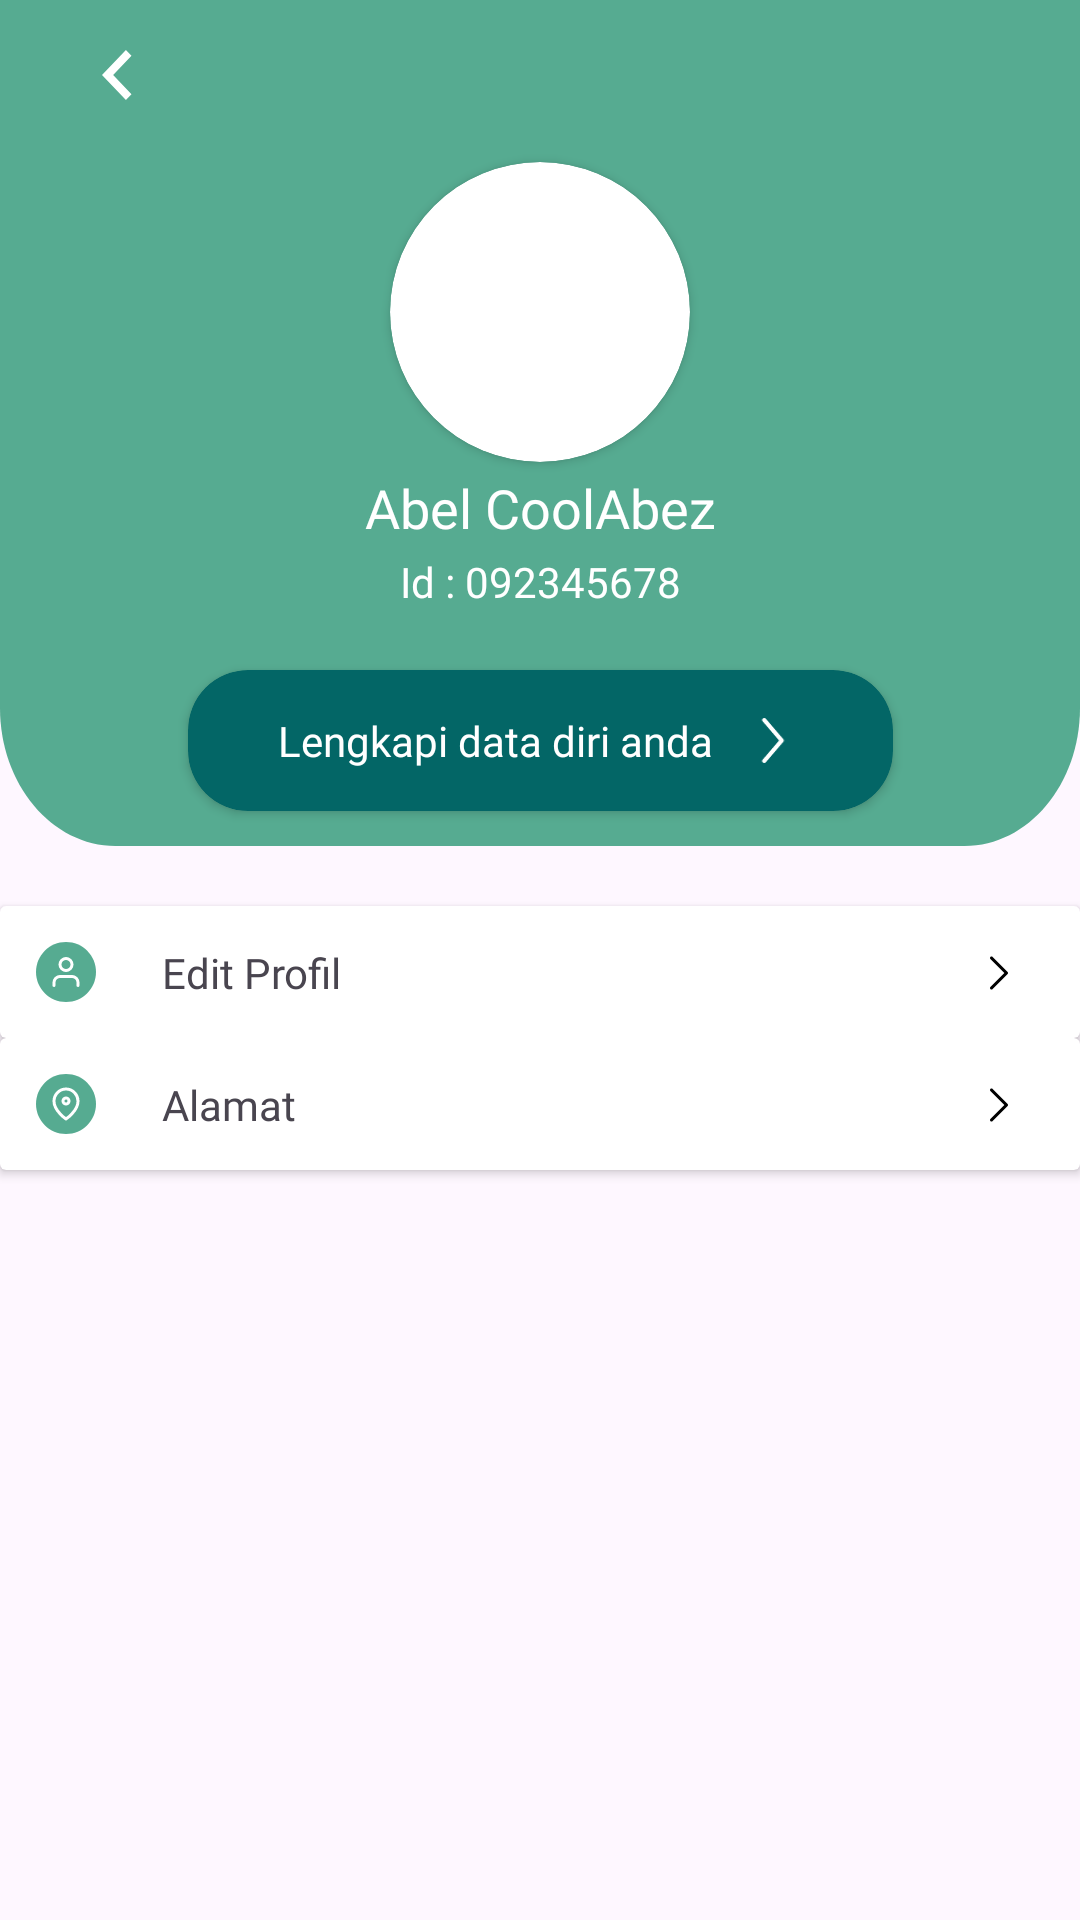

Android layout source for this screen:
<!-- AndroidManifest.xml: application theme Theme.PijetIn -->
<!-- res/layout/activity_profil.xml -->
<?xml version="1.0" encoding="utf-8"?>
<androidx.constraintlayout.widget.ConstraintLayout xmlns:android="http://schemas.android.com/apk/res/android"
    xmlns:app="http://schemas.android.com/apk/res-auto"
    xmlns:tools="http://schemas.android.com/tools"
    android:layout_width="match_parent"
    android:layout_height="match_parent"
    tools:context=".feature.Profil.Profil">

    <FrameLayout
        android:id="@+id/frameLayout9"
        android:layout_width="wrap_content"
        android:layout_height="wrap_content"
        android:background="@drawable/bg_profil"
        app:layout_constraintEnd_toEndOf="parent"
        app:layout_constraintStart_toStartOf="parent"
        app:layout_constraintTop_toTopOf="parent">

        <androidx.constraintlayout.widget.ConstraintLayout
            android:layout_width="match_parent"
            android:layout_height="match_parent">

            <TextView
                android:id="@+id/tvIdProfil"
                android:layout_width="wrap_content"
                android:layout_height="wrap_content"
                android:layout_marginTop="3dp"
                android:fontFamily="@font/poppins_regular"
                android:text="Id : 092345678"
                android:textColor="#FFFFFF"
                android:textSize="14dp"
                app:layout_constraintEnd_toEndOf="@+id/tvNamaProfil"
                app:layout_constraintStart_toStartOf="@+id/tvNamaProfil"
                app:layout_constraintTop_toBottomOf="@+id/tvNamaProfil" />

            <androidx.cardview.widget.CardView
                android:id="@+id/cvLengkapi"
                android:layout_width="wrap_content"
                android:layout_height="wrap_content"
                android:layout_marginTop="20dp"
                android:layout_marginBottom="11dp"
                app:cardBackgroundColor="#036666"
                app:cardCornerRadius="20dp"
                app:layout_constraintBottom_toBottomOf="parent"
                app:layout_constraintEnd_toEndOf="@+id/tvIdProfil"
                app:layout_constraintStart_toStartOf="@+id/tvIdProfil"
                app:layout_constraintTop_toBottomOf="@+id/tvIdProfil">

                <androidx.constraintlayout.widget.ConstraintLayout
                    android:layout_width="match_parent"
                    android:layout_height="match_parent">

                    <TextView
                        android:id="@+id/tvLengkapi"
                        android:layout_width="wrap_content"
                        android:layout_height="wrap_content"
                        android:layout_marginStart="30dp"
                        android:layout_marginTop="11dp"
                        android:layout_marginBottom="11dp"
                        android:fontFamily="@font/poppins_regular"
                        android:text="Lengkapi data diri anda"
                        android:textColor="#FFFFFF"
                        android:textSize="14dp"
                        app:layout_constraintBottom_toBottomOf="parent"
                        app:layout_constraintStart_toStartOf="parent"
                        app:layout_constraintTop_toTopOf="parent" />

                    <ImageView
                        android:id="@+id/ivNextLengkapi"
                        android:layout_width="20dp"
                        android:layout_height="15dp"
                        android:layout_marginStart="10dp"
                        android:layout_marginTop="16dp"
                        android:layout_marginEnd="30dp"
                        android:layout_marginBottom="16dp"
                        app:layout_constraintBottom_toBottomOf="parent"
                        app:layout_constraintEnd_toEndOf="parent"
                        app:layout_constraintStart_toEndOf="@+id/tvLengkapi"
                        app:layout_constraintTop_toTopOf="parent"
                        android:src="@drawable/ic_next_putih" />
                </androidx.constraintlayout.widget.ConstraintLayout>
            </androidx.cardview.widget.CardView>

            <TextView
                android:id="@+id/tvNamaProfil"
                android:layout_width="wrap_content"
                android:layout_height="wrap_content"
                android:layout_marginTop="3dp"
                android:fontFamily="@font/poppins_semibold"
                android:text="Abel CoolAbez"
                android:textColor="#FFFFFF"
                android:textSize="18dp"
                app:layout_constraintEnd_toEndOf="@+id/cvFotoProfil"
                app:layout_constraintStart_toStartOf="@+id/cvFotoProfil"
                app:layout_constraintTop_toBottomOf="@+id/cvFotoProfil" />

            <ImageView
                android:id="@+id/ivBackProfil"
                android:layout_width="wrap_content"
                android:layout_height="wrap_content"
                android:layout_marginStart="34dp"
                android:layout_marginTop="16dp"
                app:layout_constraintStart_toStartOf="parent"
                app:layout_constraintTop_toTopOf="parent"
                android:src="@drawable/ic_back" />

            <androidx.cardview.widget.CardView
                android:id="@+id/cvFotoProfil"
                android:layout_width="100dp"
                android:layout_height="100dp"
                android:layout_marginStart="165dp"
                android:layout_marginTop="54dp"
                android:layout_marginEnd="165dp"
                app:cardCornerRadius="50dp"
                app:layout_constraintEnd_toEndOf="parent"
                app:layout_constraintStart_toStartOf="parent"
                app:layout_constraintTop_toTopOf="parent">

                <ImageView
                    android:id="@+id/ivFotoProfil"
                    android:layout_width="wrap_content"
                    android:layout_height="wrap_content"
                    tools:srcCompat="@tools:sample/avatars" />
            </androidx.cardview.widget.CardView>
        </androidx.constraintlayout.widget.ConstraintLayout>
    </FrameLayout>

    <androidx.cardview.widget.CardView
        android:id="@+id/cvAlamatProfil"
        android:layout_width="match_parent"
        android:layout_height="44dp"
        app:layout_constraintStart_toStartOf="parent"
        app:layout_constraintTop_toBottomOf="@+id/cvEditProfil">

        <androidx.constraintlayout.widget.ConstraintLayout
            android:layout_width="match_parent"
            android:layout_height="match_parent">

            <ImageView
                android:id="@+id/imageView13"
                android:layout_width="wrap_content"
                android:layout_height="wrap_content"
                android:layout_marginStart="10dp"
                android:layout_marginTop="10dp"
                android:layout_marginBottom="10dp"
                app:layout_constraintBottom_toBottomOf="parent"
                app:layout_constraintStart_toStartOf="parent"
                app:layout_constraintTop_toTopOf="parent"
                android:src="@drawable/ic_alamat" />

            <TextView
                android:id="@+id/tvAlamatProfil"
                android:layout_width="wrap_content"
                android:layout_height="wrap_content"
                android:layout_marginStart="20dp"
                android:fontFamily="@font/poppins_regular"
                android:text="Alamat"
                android:textSize="14dp"
                app:layout_constraintBottom_toBottomOf="@+id/imageView13"
                app:layout_constraintStart_toEndOf="@+id/imageView13"
                app:layout_constraintTop_toTopOf="@+id/imageView13" />

            <ImageView
                android:id="@+id/imageView20"
                android:layout_width="wrap_content"
                android:layout_height="wrap_content"
                android:layout_marginEnd="17dp"
                app:layout_constraintBottom_toBottomOf="@+id/tvAlamatProfil"
                app:layout_constraintEnd_toEndOf="parent"
                app:layout_constraintTop_toTopOf="@+id/tvAlamatProfil"
                android:src="@drawable/ic_arrow_next" />
        </androidx.constraintlayout.widget.ConstraintLayout>
    </androidx.cardview.widget.CardView>

    <androidx.cardview.widget.CardView
        android:id="@+id/cvEditProfil"
        android:layout_width="match_parent"
        android:layout_height="44dp"
        android:layout_marginTop="20dp"
        app:layout_constraintEnd_toEndOf="parent"
        app:layout_constraintStart_toStartOf="parent"
        app:layout_constraintTop_toBottomOf="@+id/frameLayout9">

        <androidx.constraintlayout.widget.ConstraintLayout
            android:layout_width="match_parent"
            android:layout_height="match_parent">

            <ImageView
                android:id="@+id/ivEditProfil"
                android:layout_width="24dp"
                android:layout_height="24dp"
                android:layout_marginStart="10dp"
                android:layout_marginTop="10dp"
                android:layout_marginBottom="10dp"
                app:layout_constraintBottom_toBottomOf="parent"
                app:layout_constraintStart_toStartOf="parent"
                app:layout_constraintTop_toTopOf="parent"
                android:src="@drawable/ic_edit_profil" />

            <TextView
                android:id="@+id/tvEditProfil"
                android:layout_width="wrap_content"
                android:layout_height="wrap_content"
                android:layout_marginStart="20dp"
                android:fontFamily="@font/poppins_regular"
                android:text="Edit Profil"
                android:textSize="14dp"
                app:layout_constraintBottom_toBottomOf="@+id/ivEditProfil"
                app:layout_constraintStart_toEndOf="@+id/ivEditProfil"
                app:layout_constraintTop_toTopOf="@+id/ivEditProfil" />

            <ImageView
                android:id="@+id/imageView11"
                android:layout_width="wrap_content"
                android:layout_height="wrap_content"
                android:layout_marginEnd="17dp"
                app:layout_constraintBottom_toBottomOf="@+id/tvEditProfil"
                app:layout_constraintEnd_toEndOf="parent"
                app:layout_constraintTop_toTopOf="@+id/tvEditProfil"
                android:src="@drawable/ic_arrow_next" />
        </androidx.constraintlayout.widget.ConstraintLayout>
    </androidx.cardview.widget.CardView>

</androidx.constraintlayout.widget.ConstraintLayout>
<!-- resources referenced by this layout -->
<resources>
  <!-- drawable bg_profil (drawable) -->
  <vector xmlns:android="http://schemas.android.com/apk/res/android"
      android:width="430dp"
      android:height="282dp"
      android:viewportWidth="430"
      android:viewportHeight="282">
    <path
        android:pathData="M0,0H430V236C430,261.4 409.4,282 384,282H46C20.59,282 0,261.4 0,236V0Z"
        android:fillColor="#56AB91"/>
  </vector>
  <!-- drawable ic_arrow_next (drawable) -->
  <vector xmlns:android="http://schemas.android.com/apk/res/android"
      android:width="20dp"
      android:height="20dp"
      android:viewportWidth="20"
      android:viewportHeight="20">
    <path
        android:strokeWidth="1"
        android:pathData="M7.5,15L12.5,10L7.5,5"
        android:strokeLineJoin="round"
        android:fillColor="#00000000"
        android:strokeColor="#000000"
        android:strokeLineCap="round"/>
  </vector>
  <!-- drawable ic_back (drawable) -->
  <vector xmlns:android="http://schemas.android.com/apk/res/android"
      android:width="10dp"
      android:height="18dp"
      android:viewportWidth="10"
      android:viewportHeight="18">
    <path
        android:pathData="M7.97,17.365L0,9L7.97,0.635L9.83,2.587L3.719,9L9.83,15.413L7.97,17.365Z"
        android:fillColor="#ffffff"/>
  </vector>
  <!-- drawable ic_edit_profil (drawable) -->
  <vector xmlns:android="http://schemas.android.com/apk/res/android"
      android:width="24dp"
      android:height="24dp"
      android:viewportWidth="24"
      android:viewportHeight="24">
    <path
        android:pathData="M12,22C17.523,22 22,17.523 22,12C22,6.477 17.523,2 12,2C6.477,2 2,6.477 2,12C2,17.523 6.477,22 12,22Z"
        android:fillColor="#56AB91"/>
    <path
        android:strokeWidth="1"
        android:pathData="M16,16.5V15.5C16,14.97 15.789,14.461 15.414,14.086C15.039,13.711 14.53,13.5 14,13.5H10C9.47,13.5 8.961,13.711 8.586,14.086C8.211,14.461 8,14.97 8,15.5V16.5"
        android:strokeLineJoin="round"
        android:fillColor="#00000000"
        android:strokeColor="#ffffff"
        android:strokeLineCap="round"/>
    <path
        android:strokeWidth="1"
        android:pathData="M12,11.5C13.105,11.5 14,10.605 14,9.5C14,8.395 13.105,7.5 12,7.5C10.895,7.5 10,8.395 10,9.5C10,10.605 10.895,11.5 12,11.5Z"
        android:strokeLineJoin="round"
        android:fillColor="#00000000"
        android:strokeColor="#ffffff"
        android:strokeLineCap="round"/>
  </vector>
  <!-- drawable ic_next_putih (drawable) -->
  <vector xmlns:android="http://schemas.android.com/apk/res/android"
      android:width="6dp"
      android:height="11dp"
      android:viewportWidth="6"
      android:viewportHeight="11">
    <path
        android:strokeWidth="1"
        android:pathData="M0.857,10.5L5.143,5.5L0.857,0.5"
        android:strokeLineJoin="round"
        android:fillColor="#00000000"
        android:strokeColor="#ffffff"
        android:strokeLineCap="round"/>
  </vector>
  <style name="Theme.PijetIn" parent="Base.Theme.PijetIn" />
  <style name="Base.Theme.PijetIn" parent="Theme.Material3.DayNight.NoActionBar">
          
          
          <item name="colorPrimary">#2F82FF</item>
          <item name="colorPrimaryVariant">@color/primary_variant</item>
          <item name="colorOnPrimary">@color/white</item>
          
          <item name="colorSecondary">@color/teal_200</item>
          <item name="colorSecondaryVariant">@color/teal_700</item>
          <item name="colorOnSecondary">@color/black</item>
          
          <item name="android:statusBarColor">?attr/colorPrimaryVariant</item>
      </style>
  <color name="primary_variant">#303F9F</color>
  <color name="white">#FFFFFFFF</color>
  <color name="teal_200">#FF03DAC5</color>
  <color name="teal_700">#FF018786</color>
  <color name="black">#FF000000</color>
</resources>
